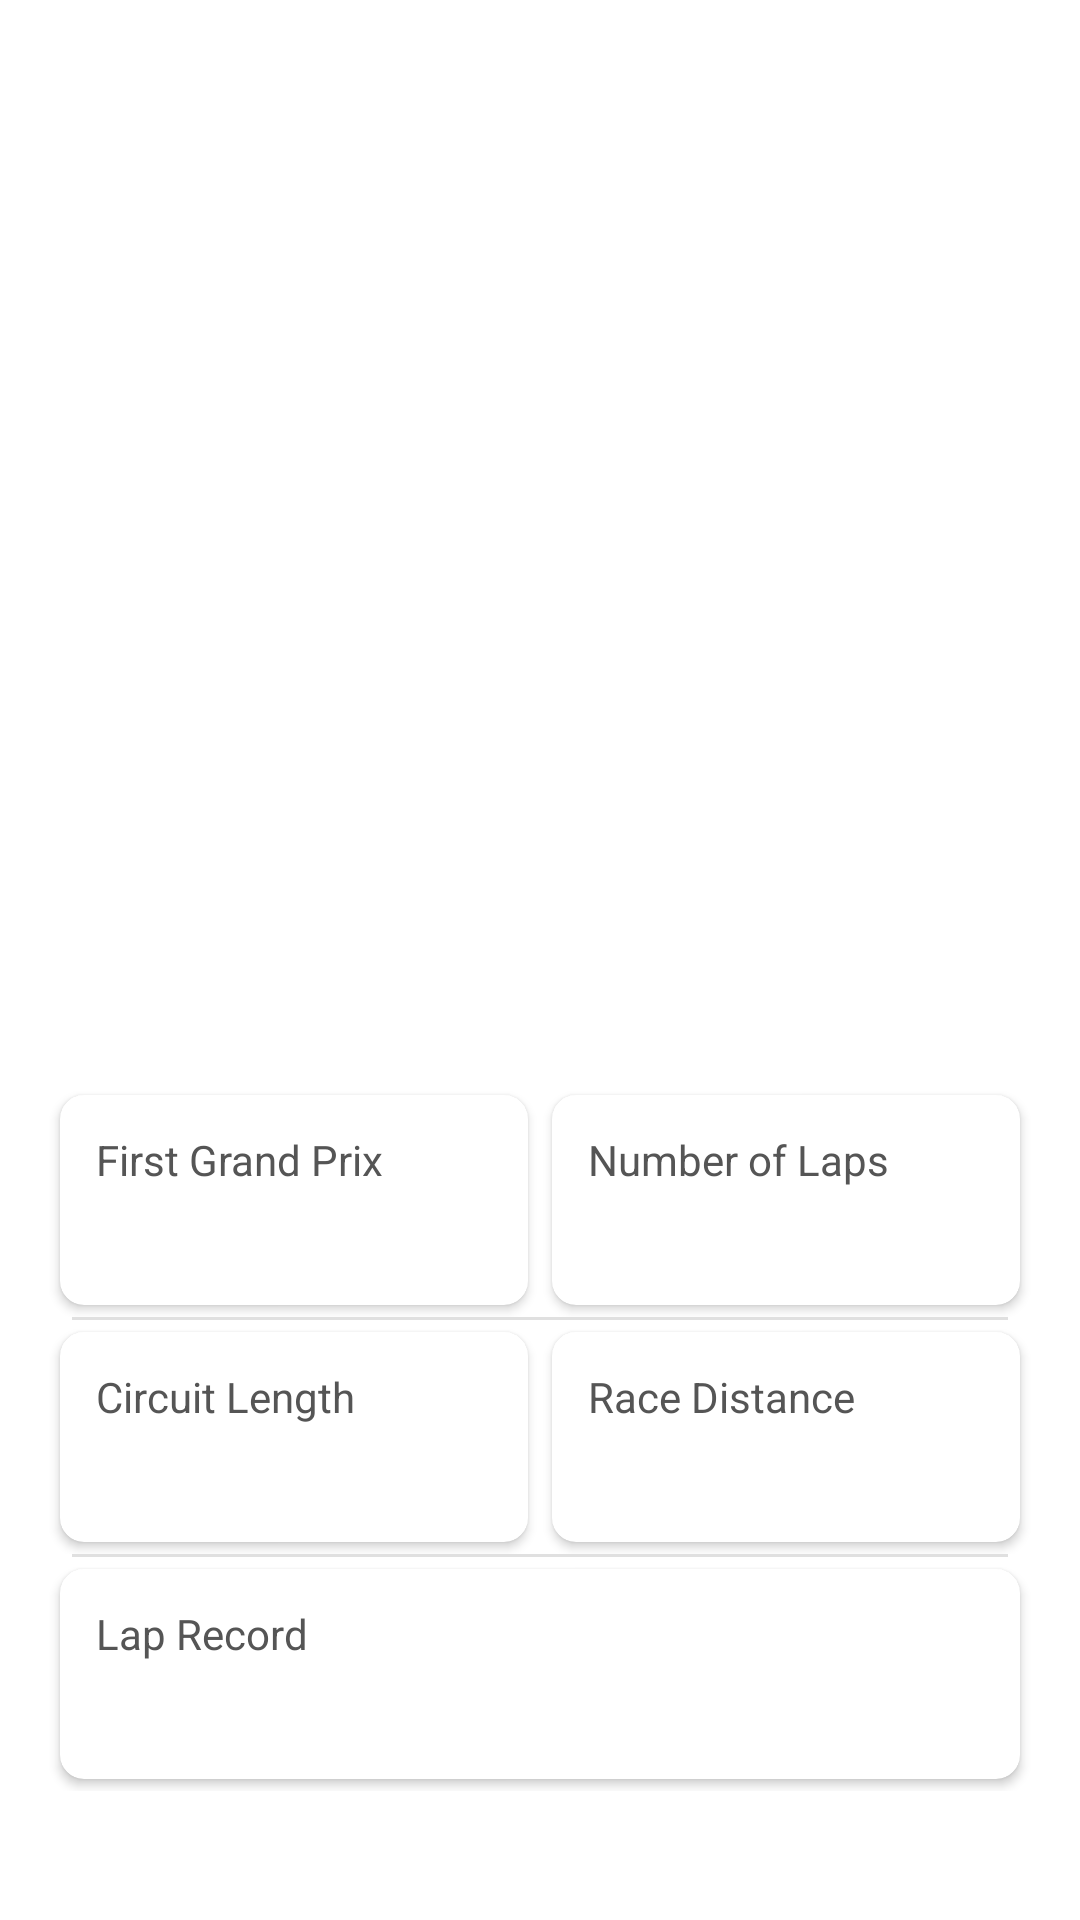

Write the Android layout XML for this screen, with the resource values it uses.
<!-- AndroidManifest.xml: application theme Theme.F1Info -->
<!-- res/layout/activity_circuit_details.xml -->
<ScrollView xmlns:android="http://schemas.android.com/apk/res/android"
    xmlns:tools="http://schemas.android.com/tools"
    android:layout_width="match_parent"
    android:layout_height="match_parent"
    xmlns:app="http://schemas.android.com/apk/res-auto">

    <LinearLayout
        android:id="@+id/mainCircuitLayout"
        android:orientation="vertical"
        android:padding="16dp"
        android:layout_width="match_parent"
        android:layout_height="wrap_content">

        
        <TextView
            android:id="@+id/tvCircuitName"
            android:textStyle="bold"
            android:textSize="22sp"
            android:layout_width="match_parent"
            android:layout_height="wrap_content" />

        
        <TextView
            android:id="@+id/tvCountry"
            android:textSize="18sp"
            android:layout_width="match_parent"
            android:layout_height="wrap_content" />

        
        <TextView
            android:id="@+id/tvRaceDate"
            android:textSize="16sp"
            android:layout_width="match_parent"
            android:layout_height="wrap_content" />

        
        <ImageView
            android:id="@+id/ivCircuitImage"
            android:layout_marginTop="12dp"
            android:layout_width="match_parent"
            android:layout_height="200dp"
            android:scaleType="centerCrop"
            tools:ignore="ContentDescription" />

        
        <TextView
            android:id="@+id/tvCircuitInfo"
            android:textSize="16sp"
            android:layout_marginTop="12dp"
            android:layout_width="match_parent"
            android:layout_height="wrap_content" />

        
        <LinearLayout
            android:id="@+id/layoutCircuitStats"
            android:layout_width="match_parent"
            android:layout_height="wrap_content"
            android:orientation="vertical"
            android:layout_marginTop="24dp"
            android:layout_marginBottom="24dp"
            android:divider="?android:attr/dividerHorizontal"
            android:showDividers="middle"
            android:dividerPadding="8dp">

            
            <LinearLayout
                android:layout_width="match_parent"
                android:layout_height="wrap_content"
                android:orientation="horizontal">

                <androidx.cardview.widget.CardView
                    android:layout_width="0dp"
                    android:layout_height="wrap_content"
                    android:layout_margin="4dp"
                    android:layout_weight="1"
                    app:cardElevation="2dp"
                    app:cardCornerRadius="8dp">

                    <LinearLayout
                        android:orientation="vertical"
                        android:padding="12dp"
                        android:layout_width="match_parent"
                        android:layout_height="wrap_content">

                        <TextView
                            android:text="First Grand Prix"
                            android:textSize="14sp"
                            android:textColor="#555555"
                            android:layout_width="wrap_content"
                            android:layout_height="wrap_content"
                            tools:ignore="HardcodedText" />
                        <TextView
                            android:id="@+id/tvFirstGrandPrix"
                            android:textSize="20sp"
                            android:textStyle="bold"
                            android:layout_width="wrap_content"
                            android:layout_height="wrap_content"/>

                    </LinearLayout>
                </androidx.cardview.widget.CardView>

                <androidx.cardview.widget.CardView
                    android:layout_width="0dp"
                    android:layout_height="wrap_content"
                    android:layout_margin="4dp"
                    android:layout_weight="1"
                    app:cardElevation="2dp"
                    app:cardCornerRadius="8dp">

                    <LinearLayout
                        android:orientation="vertical"
                        android:padding="12dp"
                        android:layout_width="match_parent"
                        android:layout_height="wrap_content">

                        <TextView
                            android:text="Number of Laps"
                            android:textSize="14sp"
                            android:textColor="#555555"
                            android:layout_width="wrap_content"
                            android:layout_height="wrap_content"
                            tools:ignore="HardcodedText" />
                        <TextView
                            android:id="@+id/tvLapCount"
                            android:textSize="20sp"
                            android:textStyle="bold"
                            android:layout_width="wrap_content"
                            android:layout_height="wrap_content"/>

                    </LinearLayout>
                </androidx.cardview.widget.CardView>
            </LinearLayout>

            
            <LinearLayout
                android:layout_width="match_parent"
                android:layout_height="wrap_content"
                android:orientation="horizontal">

                <androidx.cardview.widget.CardView
                    android:layout_width="0dp"
                    android:layout_height="wrap_content"
                    android:layout_margin="4dp"
                    android:layout_weight="1"
                    app:cardElevation="2dp"
                    app:cardCornerRadius="8dp">

                    <LinearLayout
                        android:orientation="vertical"
                        android:padding="12dp"
                        android:layout_width="match_parent"
                        android:layout_height="wrap_content">

                        <TextView
                            android:text="Circuit Length"
                            android:textSize="14sp"
                            android:textColor="#555555"
                            android:layout_width="wrap_content"
                            android:layout_height="wrap_content"
                            tools:ignore="HardcodedText" />
                        <TextView
                            android:id="@+id/tvCircuitLength"
                            android:textSize="20sp"
                            android:textStyle="bold"
                            android:layout_width="wrap_content"
                            android:layout_height="wrap_content"/>
                    </LinearLayout>
                </androidx.cardview.widget.CardView>

                <androidx.cardview.widget.CardView
                    android:layout_width="0dp"
                    android:layout_height="wrap_content"
                    android:layout_margin="4dp"
                    android:layout_weight="1"
                    app:cardElevation="2dp"
                    app:cardCornerRadius="8dp">

                    <LinearLayout
                        android:orientation="vertical"
                        android:padding="12dp"
                        android:layout_width="match_parent"
                        android:layout_height="wrap_content">

                        <TextView
                            android:text="Race Distance"
                            android:textSize="14sp"
                            android:textColor="#555555"
                            android:layout_width="wrap_content"
                            android:layout_height="wrap_content"
                            tools:ignore="HardcodedText" />
                        <TextView
                            android:id="@+id/tvRaceDistance"
                            android:textSize="20sp"
                            android:textStyle="bold"
                            android:layout_width="wrap_content"
                            android:layout_height="wrap_content"/>
                    </LinearLayout>
                </androidx.cardview.widget.CardView>
            </LinearLayout>

            
            <androidx.cardview.widget.CardView
                android:layout_width="match_parent"
                android:layout_height="wrap_content"
                android:layout_margin="4dp"
                app:cardElevation="2dp"
                app:cardCornerRadius="8dp">

                <LinearLayout
                    android:orientation="vertical"
                    android:padding="12dp"
                    android:layout_width="match_parent"
                    android:layout_height="wrap_content">

                    <TextView
                        android:text="Lap Record"
                        android:textSize="14sp"
                        android:textColor="#555555"
                        android:layout_width="wrap_content"
                        android:layout_height="wrap_content"
                        tools:ignore="HardcodedText" />
                    <TextView
                        android:id="@+id/tvLapRecord"
                        android:textSize="20sp"
                        android:textStyle="bold"
                        android:layout_width="wrap_content"
                        android:layout_height="wrap_content"/>
                </LinearLayout>


            </androidx.cardview.widget.CardView>

        </LinearLayout>

    </LinearLayout>

</ScrollView>
<!-- resources referenced by this layout -->
<resources>
  <style name="Theme.F1Info" parent="Theme.MaterialComponents.DayNight.NoActionBar">
          
          <item name="colorPrimary">@color/default_primary</item>
          <item name="colorPrimaryVariant">@color/default_primary</item>
          <item name="colorOnPrimary">@android:color/white</item>
  
          
          <item name="colorSecondary">@color/default_primary</item>
          <item name="colorSecondaryVariant">@color/default_primary</item>
          <item name="colorOnSecondary">@android:color/white</item>
  
          
          <item name="android:statusBarColor">?attr/colorPrimaryVariant</item>
      </style>
  <color name="default_primary">#121212</color>
</resources>
